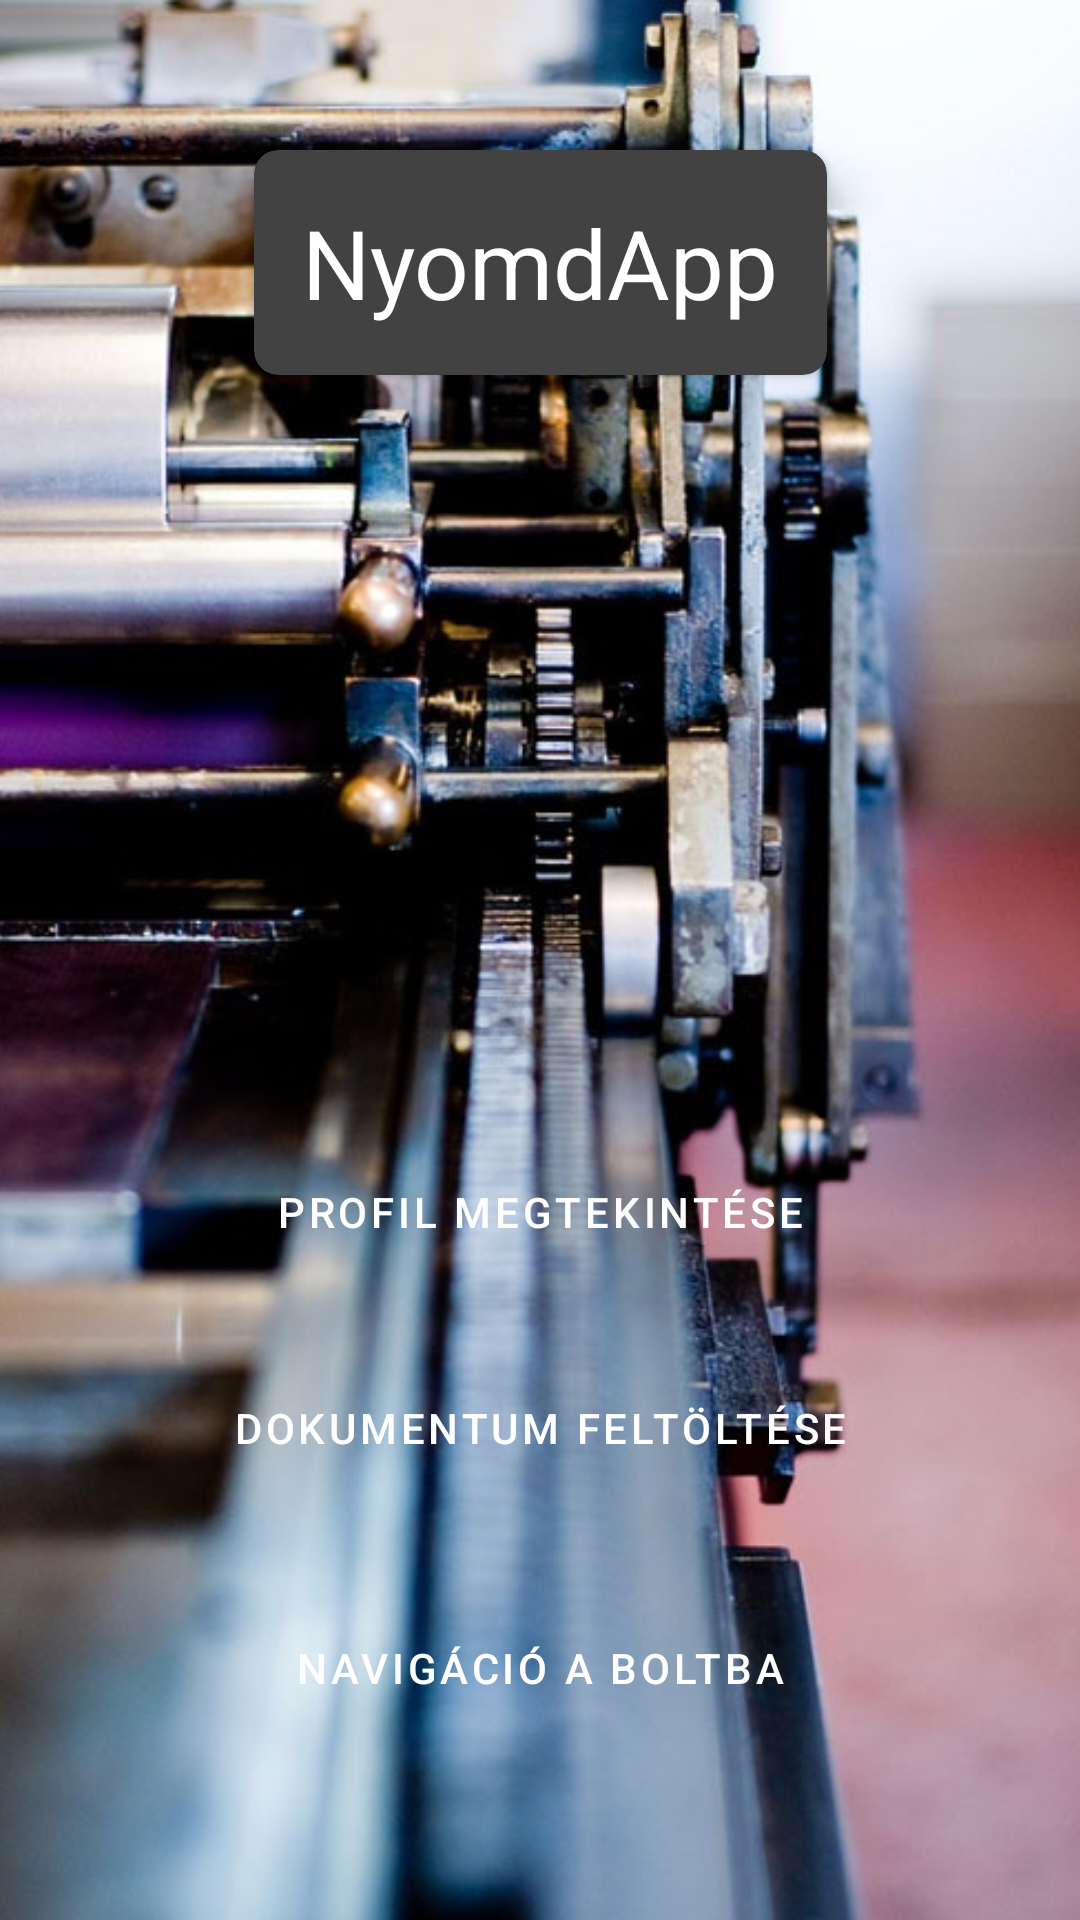

Android layout source for this screen:
<!-- AndroidManifest.xml: application theme Theme.NyomdApp -->
<!-- res/layout/activity_main.xml -->
<?xml version="1.0" encoding="utf-8"?>
<androidx.constraintlayout.widget.ConstraintLayout xmlns:android="http://schemas.android.com/apk/res/android"
    xmlns:app="http://schemas.android.com/apk/res-auto"
    xmlns:tools="http://schemas.android.com/tools"
    android:layout_width="match_parent"
    android:layout_height="match_parent"
    tools:context=".Activities.MainActivity">

    
    <ImageView
        android:id="@+id/backgroundImageView"
        android:layout_width="match_parent"
        android:layout_height="match_parent"
        android:scaleType="centerCrop"
        android:src="@drawable/main_background"
        app:layout_constraintTop_toTopOf="parent"
        app:layout_constraintBottom_toBottomOf="parent"
        app:layout_constraintStart_toStartOf="parent"
        app:layout_constraintEnd_toEndOf="parent" />

    
    <androidx.cardview.widget.CardView
        android:layout_width="wrap_content"
        android:layout_height="wrap_content"
        android:layout_marginTop="50dp"
        android:layout_marginBottom="20dp"
        app:cardBackgroundColor="#424242"
        app:cardCornerRadius="8dp"
        app:layout_constraintTop_toTopOf="parent"
        app:layout_constraintStart_toStartOf="parent"
        app:layout_constraintEnd_toEndOf="parent">

        <TextView
            android:id="@+id/appNameTextView"
            android:layout_width="wrap_content"
            android:layout_height="wrap_content"
            android:text="@string/App_name"
            android:textSize="32sp"
            android:textColor="#FFFFFF"
            android:padding="16dp"
            android:gravity="center" />
    </androidx.cardview.widget.CardView>

    
    <Button
        android:id="@+id/profileButton"
        style="@style/Widget.MaterialComponents.Button"
        android:layout_width="0dp"
        android:layout_height="wrap_content"
        android:layout_marginBottom="24dp"
        android:backgroundTint="#424242"
        android:elevation="4dp"
        android:text="@string/view_profile"
        android:textColor="#FFFFFF"
        app:layout_constraintBottom_toTopOf="@+id/uploadButton"
        app:layout_constraintEnd_toEndOf="parent"
        app:layout_constraintStart_toStartOf="parent" />

    
    <Button
        android:id="@+id/uploadButton"
        style="@style/Widget.MaterialComponents.Button"
        android:layout_width="0dp"
        android:layout_height="wrap_content"
        android:layout_marginBottom="140dp"
        android:backgroundTint="#424242"
        android:elevation="4dp"
        android:text="@string/document_upload"
        android:textColor="#FFFFFF"
        app:layout_constraintBottom_toBottomOf="parent"
        app:layout_constraintEnd_toEndOf="parent"
        app:layout_constraintStart_toStartOf="parent" />

    
    <Button
        android:id="@+id/navigateButton"
        style="@style/Widget.MaterialComponents.Button"
        android:layout_width="0dp"
        android:layout_height="wrap_content"
        android:layout_marginBottom="60dp"
        android:backgroundTint="#424242"
        android:elevation="4dp"
        android:text="@string/navigation"
        android:textColor="#FFFFFF"
        app:layout_constraintBottom_toBottomOf="parent"
        app:layout_constraintStart_toStartOf="parent"
        app:layout_constraintEnd_toEndOf="parent" />

</androidx.constraintlayout.widget.ConstraintLayout>
<!-- resources referenced by this layout -->
<resources>
  <!-- drawable main_background: jpg bitmap (drawable, 127362 bytes) -->
  <string name="App_name">NyomdApp</string>
  <string name="document_upload">Dokumentum feltöltése</string>
  <string name="navigation">Navigáció a boltba</string>
  <string name="view_profile">Profil Megtekintése</string>
  <style name="Theme.NyomdApp" parent="Base.Theme.NyomdApp" />
  <style name="Base.Theme.NyomdApp" parent="Theme.Material3.DayNight.NoActionBar">
          
          
      </style>
</resources>
